Run: headless pygame with SDL's dummy video driver; simulated clock (each Clock.tick advances the game by its frame time, no real sleeping); random seed 0; keys injected as events and as key.get_pressed() state; no mouse input.
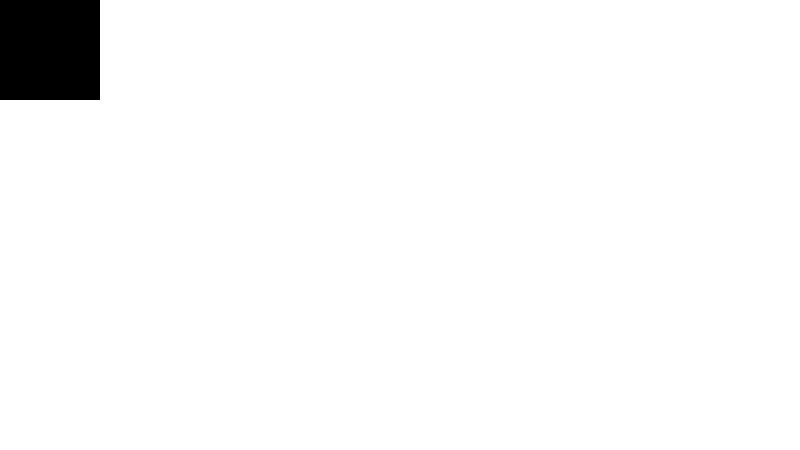
Frame 1 of 4 · flips 1–60 · no input
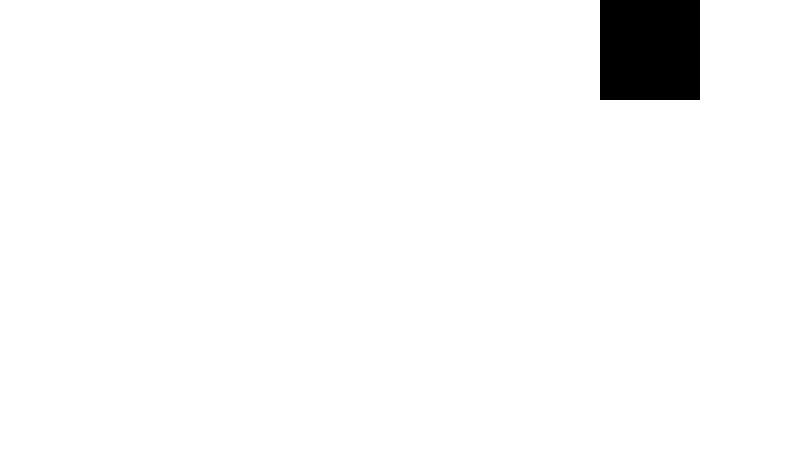
Frame 2 of 4 · flips 61–180 · tapped SPACE, RETURN · held RIGHT (→), D
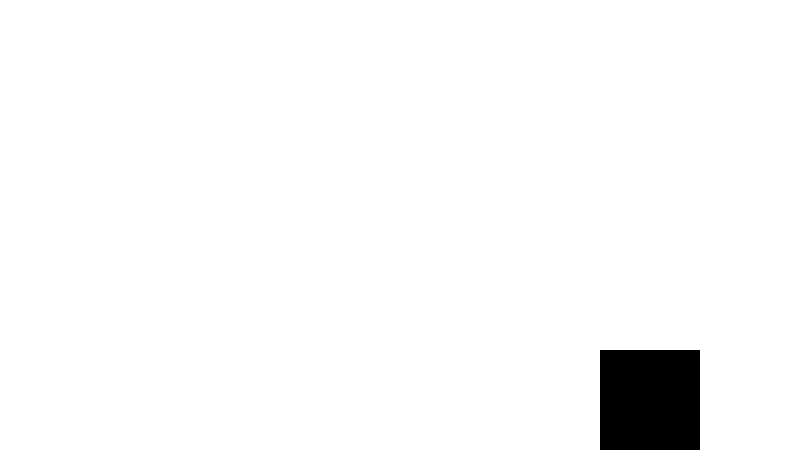
Frame 3 of 4 · flips 181–300 · held DOWN (↓), S
Frame 4 of 4 · flips 301–420 · held LEFT (←), A, UP (↑), W · screen same as frame 1, image omitted

The pygame program that drew these frames:

import pygame

pygame.init()

# date
x = 0
y = 0
squre_width = square_height = 100
vel = 5
screen_width = 800
screen_height = 450

win = pygame.display.set_mode((screen_width, screen_height))

pygame.display.set_caption("Druga gra!")


run = True
isJump = False
jumpCount = 10

while run:
    pygame.time.delay(10)
    for event in pygame.event.get():
        if event.type == pygame.QUIT:
            run = False

    # ctrl + l -> select current line

    keys = pygame.key.get_pressed()

    if keys[pygame.K_LEFT] and x >= 1:
        x -= vel
    if keys[pygame.K_RIGHT] and x <= screen_width-squre_width-1:
        x += vel
    if not (isJump):
        if keys[pygame.K_UP] and y >= 1:
            y -= vel
        if keys[pygame.K_DOWN] and y <= screen_height-square_height-1:
            y += vel
        if keys[pygame.K_SPACE]:
            isJump = True
    else:
        if jumpCount >= -10:
            direction = 1
            if jumpCount < 0:
                direction = -1
            y -= (jumpCount ** 2) * 0.5 * direction
            jumpCount -= 1
        else:
            isJump = False
            jumpCount = 10

    win.fill((255, 255, 255))

    pygame.draw.rect(win, (0, 0, 0), (x, y, squre_width, square_height))

    pygame.display.update()

pygame.quit()
